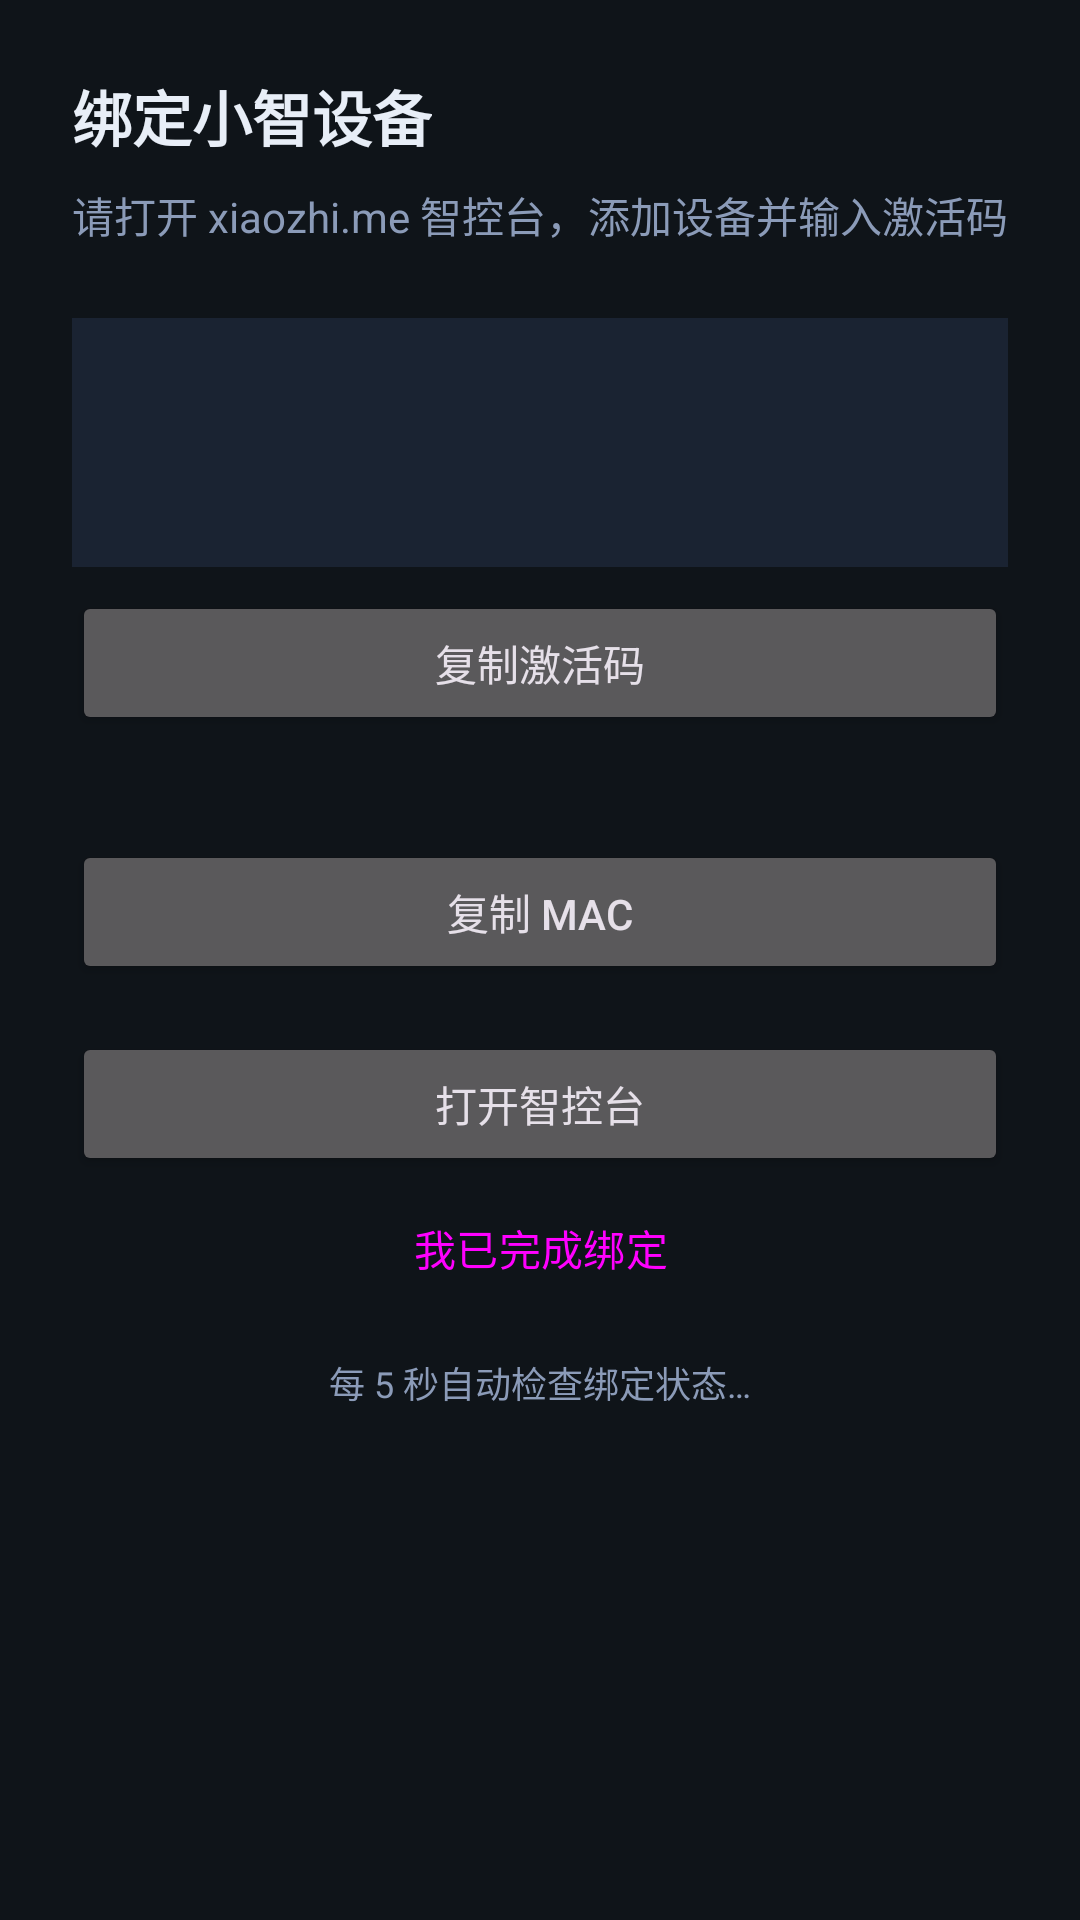

Write the Android layout XML for this screen, with the resource values it uses.
<!-- AndroidManifest.xml: application theme Theme.Xiaoyu -->
<!-- res/layout/activity_activation.xml -->
<?xml version="1.0" encoding="utf-8"?>
<ScrollView xmlns:android="http://schemas.android.com/apk/res/android"
    android:layout_width="match_parent"
    android:layout_height="match_parent"
    android:background="@color/xiaoyu_bg">

    <LinearLayout
        android:layout_width="match_parent"
        android:layout_height="wrap_content"
        android:orientation="vertical"
        android:padding="24dp">

        <TextView
            android:layout_width="wrap_content"
            android:layout_height="wrap_content"
            android:text="@string/activation_title"
            android:textColor="@color/xiaoyu_text"
            android:textSize="20sp"
            android:textStyle="bold" />

        <TextView
            android:layout_width="wrap_content"
            android:layout_height="wrap_content"
            android:layout_marginTop="8dp"
            android:text="请打开 xiaozhi.me 智控台，添加设备并输入激活码"
            android:textColor="@color/xiaoyu_muted" />

        <TextView
            android:id="@+id/activationCode"
            android:layout_width="match_parent"
            android:layout_height="wrap_content"
            android:layout_marginTop="24dp"
            android:background="@color/xiaoyu_surface"
            android:gravity="center"
            android:padding="20dp"
            android:textColor="@color/xiaoyu_primary"
            android:textSize="32sp"
            android:letterSpacing="0.2" />

        <Button android:id="@+id/btnCopyCode" android:layout_width="match_parent" android:layout_height="wrap_content"
            android:layout_marginTop="8dp" android:text="@string/copy_code" />

        <TextView
            android:id="@+id/activationMac"
            android:layout_width="match_parent"
            android:layout_height="wrap_content"
            android:layout_marginTop="16dp"
            android:textColor="@color/xiaoyu_muted" />

        <Button android:id="@+id/btnCopyMac" android:layout_width="match_parent" android:layout_height="wrap_content"
            android:text="@string/copy_mac" />

        <Button android:id="@+id/btnOpenConsole" android:layout_width="match_parent" android:layout_height="wrap_content"
            android:layout_marginTop="16dp" android:text="@string/open_console" />

        <Button android:id="@+id/btnBindDone" style="@style/Widget.Material3.Button.OutlinedButton"
            android:layout_width="match_parent" android:layout_height="wrap_content"
            android:text="@string/bind_done" />

        <TextView
            android:layout_width="match_parent"
            android:layout_height="wrap_content"
            android:layout_marginTop="12dp"
            android:gravity="center"
            android:text="每 5 秒自动检查绑定状态…"
            android:textColor="@color/xiaoyu_muted"
            android:textSize="12sp" />
    </LinearLayout>
</ScrollView>
<!-- resources referenced by this layout -->
<resources>
  <color name="xiaoyu_bg">#0f1419</color>
  <color name="xiaoyu_muted">#8b9bb8</color>
  <color name="xiaoyu_primary">#5eead4</color>
  <color name="xiaoyu_surface">#1a2332</color>
  <color name="xiaoyu_text">#e8eef7</color>
  <string name="activation_title">绑定小智设备</string>
  <string name="bind_done">我已完成绑定</string>
  <string name="copy_code">复制激活码</string>
  <string name="copy_mac">复制 MAC</string>
  <string name="open_console">打开智控台</string>
  <style name="Theme.Xiaoyu" parent="Theme.Material3.Dark.NoActionBar">
          <item name="colorPrimary">@color/xiaoyu_primary</item>
          <item name="android:statusBarColor">@color/xiaoyu_bg</item>
          <item name="android:navigationBarColor">@color/xiaoyu_bg</item>
          <item name="android:windowBackground">@color/xiaoyu_bg</item>
      </style>
</resources>
